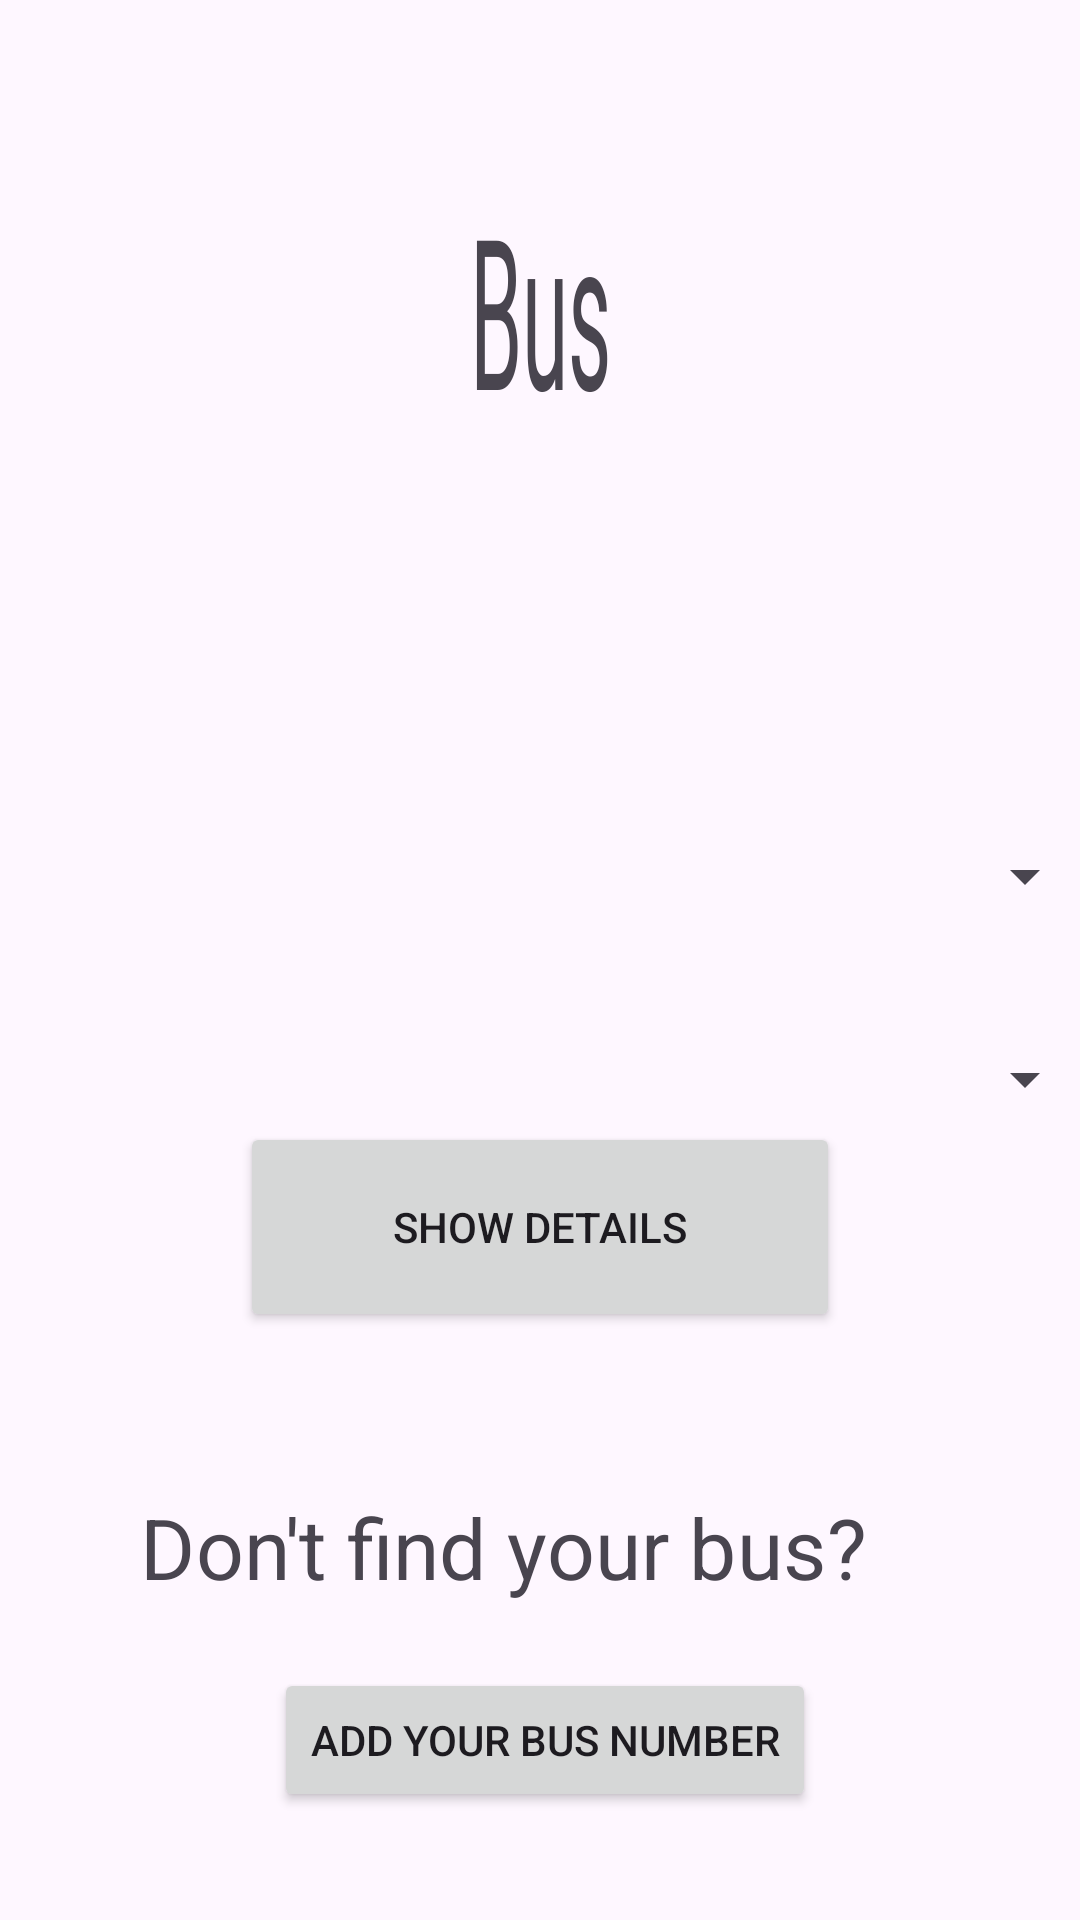

Reconstruct the res/layout file that produces this screen, plus the resources it refers to.
<!-- AndroidManifest.xml: application theme Theme.Tareeqy_Componentnew -->
<!-- res/layout/activity_bus_screen.xml -->
<?xml version="1.0" encoding="utf-8"?>
<androidx.constraintlayout.widget.ConstraintLayout xmlns:android="http://schemas.android.com/apk/res/android"
    xmlns:app="http://schemas.android.com/apk/res-auto"
    xmlns:tools="http://schemas.android.com/tools"
    android:id="@+id/main"
    android:layout_width="match_parent"
    android:layout_height="match_parent"
    tools:context=".BusScreen">

    <androidx.constraintlayout.widget.ConstraintLayout
        android:id="@+id/constraintLayout"
        android:layout_width="match_parent"
        android:layout_height="match_parent"
        android:padding="50dp"/>

    <Spinner
        android:id="@+id/spinner"
        android:layout_width="370dp"
        android:layout_height="wrap_content"
        app:layout_constraintBottom_toTopOf="@+id/spinner2"
        app:layout_constraintEnd_toEndOf="parent"
        app:layout_constraintHorizontal_bias="0.487"
        app:layout_constraintStart_toStartOf="parent"
        app:layout_constraintTop_toTopOf="parent"
        app:layout_constraintVertical_bias="0.866" />

    <Spinner
        android:id="@+id/spinner2"
        android:layout_width="370dp"
        android:layout_height="wrap_content"
        android:layout_marginTop="393dp"
        android:layout_marginBottom="48dp"
        app:layout_constraintBottom_toTopOf="@+id/button3"
        app:layout_constraintEnd_toEndOf="parent"
        app:layout_constraintHorizontal_bias="0.487"
        app:layout_constraintStart_toStartOf="parent"
        app:layout_constraintTop_toTopOf="@+id/constraintLayout" />

    <Button
        android:id="@+id/button3"
        android:layout_width="200dp"
        android:layout_height="70dp"
        android:layout_marginBottom="196dp"
        android:text="Show Details"
        app:layout_constraintBottom_toBottomOf="parent"
        app:layout_constraintEnd_toEndOf="parent"
        app:layout_constraintStart_toStartOf="parent" />

    <TextView
        android:id="@+id/textView3"
        android:layout_width="wrap_content"
        android:layout_height="wrap_content"
        android:layout_marginBottom="168dp"
        android:fontFamily="@font/asset"
        android:scaleX="2"
        android:scaleY="5"
        android:text="Bus"
        app:layout_constraintBottom_toTopOf="@+id/spinner"
        app:layout_constraintEnd_toEndOf="parent"
        app:layout_constraintStart_toStartOf="parent" />

    <TextView
        android:id="@+id/textView4"
        android:layout_width="147dp"
        android:layout_height="37dp"
        android:layout_marginStart="120dp"
        android:layout_marginBottom="4dp"
        android:scaleX="2"
        android:scaleY="2"
        android:text="Don't find your bus?"
        app:layout_constraintBottom_toTopOf="@+id/button4"
        app:layout_constraintStart_toStartOf="parent" />

    <Button
        android:id="@+id/button4"
        android:layout_width="wrap_content"
        android:layout_height="wrap_content"
        android:layout_marginEnd="88dp"
        android:layout_marginBottom="36dp"
        android:text="Add your bus number"
        app:layout_constraintBottom_toBottomOf="parent"
        app:layout_constraintEnd_toEndOf="parent" />
</androidx.constraintlayout.widget.ConstraintLayout>
<!-- resources referenced by this layout -->
<resources>
  <style name="Theme.Tareeqy_Componentnew" parent="Base.Theme.Tareeqy_Componentnew" />
  <style name="Base.Theme.Tareeqy_Componentnew" parent="Theme.Material3.DayNight.NoActionBar">
          
          
      </style>
</resources>
